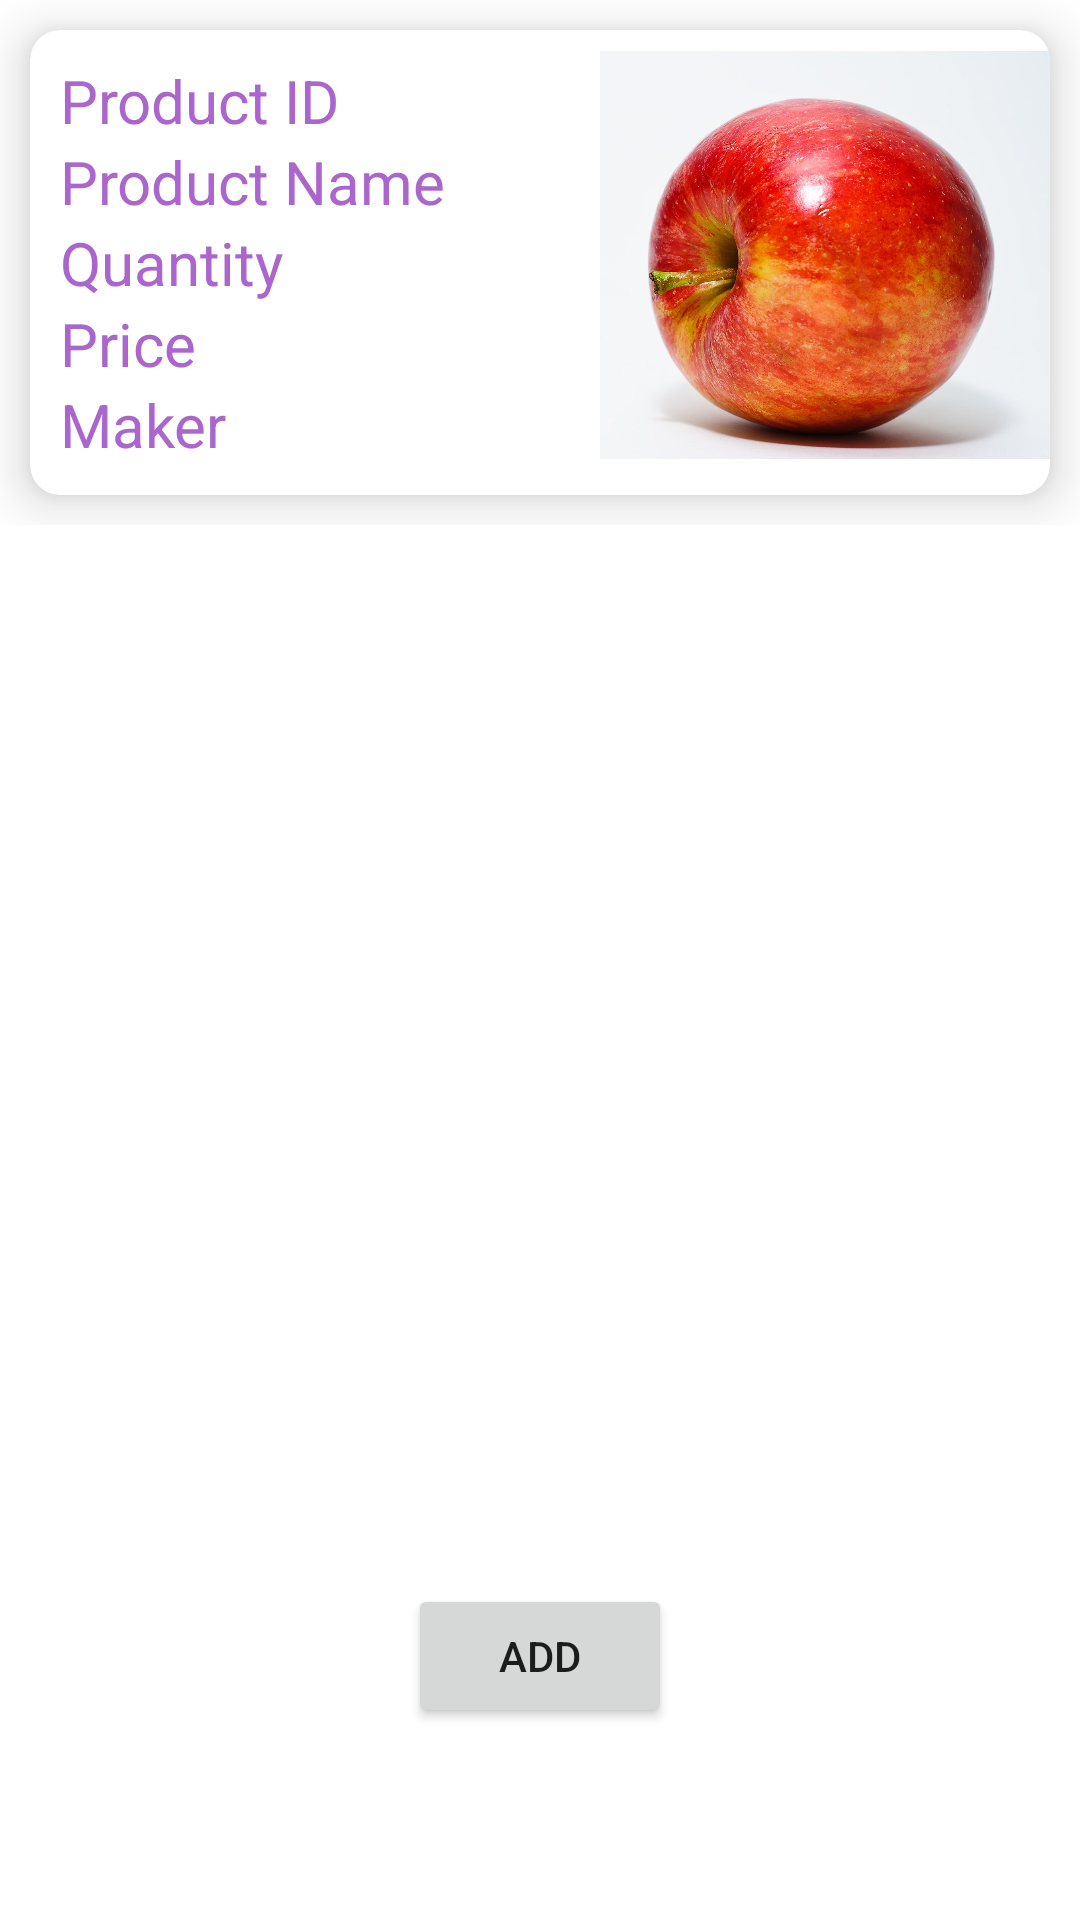

Write the Android layout XML for this screen, with the resource values it uses.
<!-- AndroidManifest.xml: application theme Theme.AddProduct_Demo -->
<!-- res/layout/activity_main.xml -->
<?xml version="1.0" encoding="utf-8"?>
<androidx.constraintlayout.widget.ConstraintLayout xmlns:android="http://schemas.android.com/apk/res/android"
    xmlns:app="http://schemas.android.com/apk/res-auto"
    xmlns:tools="http://schemas.android.com/tools"
    android:layout_width="match_parent"
    android:layout_height="match_parent"
    tools:context=".Activity.MainActivity">
    <RelativeLayout
        android:layout_width="match_parent"
        android:layout_height="wrap_content"
        tools:ignore="MissingConstraints">

        <androidx.cardview.widget.CardView
            android:layout_width="match_parent"
            android:layout_height="wrap_content"
            android:layout_margin="10dp"
            app:cardCornerRadius="10dp"
            app:cardElevation="10dp">

            <RelativeLayout
                android:layout_width="match_parent"
                android:layout_height="match_parent">

                <ImageView
                    android:id="@+id/imageView_product"
                    android:layout_width="150dp"
                    android:layout_height="150dp"
                    android:layout_alignParentEnd="true"
                    app:srcCompat="@drawable/apple"
                    android:layout_alignParentRight="true" />

                <LinearLayout
                    android:layout_width="match_parent"
                    android:layout_height="wrap_content"
                    android:orientation="vertical"
                    android:padding="10dp">

                    <TextView
                        android:id="@+id/productID"
                        android:layout_width="wrap_content"
                        android:layout_height="wrap_content"
                        android:text="@string/productID"
                        android:textColor="@android:color/holo_purple"
                        android:textFontWeight="1000"
                        android:textSize="20dp" />

                    <TextView
                        android:id="@+id/productName"
                        android:layout_width="wrap_content"
                        android:layout_height="wrap_content"
                        android:text="@string/productName"
                        android:textColor="@android:color/holo_purple"
                        android:textFontWeight="1000"
                        android:textSize="20dp" />

                    <TextView
                        android:id="@+id/quantity"
                        android:layout_width="wrap_content"
                        android:layout_height="wrap_content"
                        android:text="@string/quantity"
                        android:textColor="@android:color/holo_purple"
                        android:textFontWeight="1000"
                        android:textSize="20dp" />

                    <TextView
                        android:id="@+id/price"
                        android:layout_width="wrap_content"
                        android:layout_height="wrap_content"
                        android:text="@string/price"
                        android:textColor="@android:color/holo_purple"
                        android:textFontWeight="1000"
                        android:textSize="20dp" />

                    <TextView
                        android:id="@+id/maker"
                        android:layout_width="wrap_content"
                        android:layout_height="wrap_content"
                        android:text="@string/maker"
                        android:textColor="@android:color/holo_purple"
                        android:textFontWeight="1000"
                        android:textSize="20dp" />

                </LinearLayout>

            </RelativeLayout>

        </androidx.cardview.widget.CardView>

    </RelativeLayout>
    <Button
        android:id="@+id/add"
        android:layout_width="wrap_content"
        android:layout_height="wrap_content"
        android:layout_gravity="start"
        android:layout_marginTop="16dp"
        android:layout_marginBottom="64dp"
        android:enabled="true"
        android:text="Add"
        app:layout_constraintBottom_toBottomOf="parent"
        app:layout_constraintEnd_toEndOf="parent"
        app:layout_constraintStart_toStartOf="parent"
        app:layout_constraintVertical_bias="0.2" />

</androidx.constraintlayout.widget.ConstraintLayout>
<!-- resources referenced by this layout -->
<resources>
  <!-- drawable apple: jpg bitmap (drawable, 187140 bytes) -->
  <string name="maker">Maker</string>
  <string name="price">Price</string>
  <string name="productID">Product ID</string>
  <string name="productName">Product Name</string>
  <string name="quantity">Quantity</string>
  <style name="Theme.AddProduct_Demo" parent="Theme.MaterialComponents.DayNight.DarkActionBar">
          
          <item name="colorPrimary">@color/purple_500</item>
          <item name="colorPrimaryVariant">@color/purple_700</item>
          <item name="colorOnPrimary">@color/white</item>
          
          <item name="colorSecondary">@color/teal_200</item>
          <item name="colorSecondaryVariant">@color/teal_700</item>
          <item name="colorOnSecondary">@color/black</item>
          
          <item name="android:statusBarColor">?attr/colorPrimaryVariant</item>
          
      </style>
  <!-- not gathered from this repository: default colours our renderer supplied (Android Studio template values) -->
  <color name="purple_500">#FF6200EE</color>
  <color name="purple_700">#FF3700B3</color>
  <color name="teal_200">#FF03DAC5</color>
  <color name="teal_700">#FF018786</color>
  <color name="black">#FF000000</color>
  <color name="white">#FFFFFFFF</color>
</resources>
